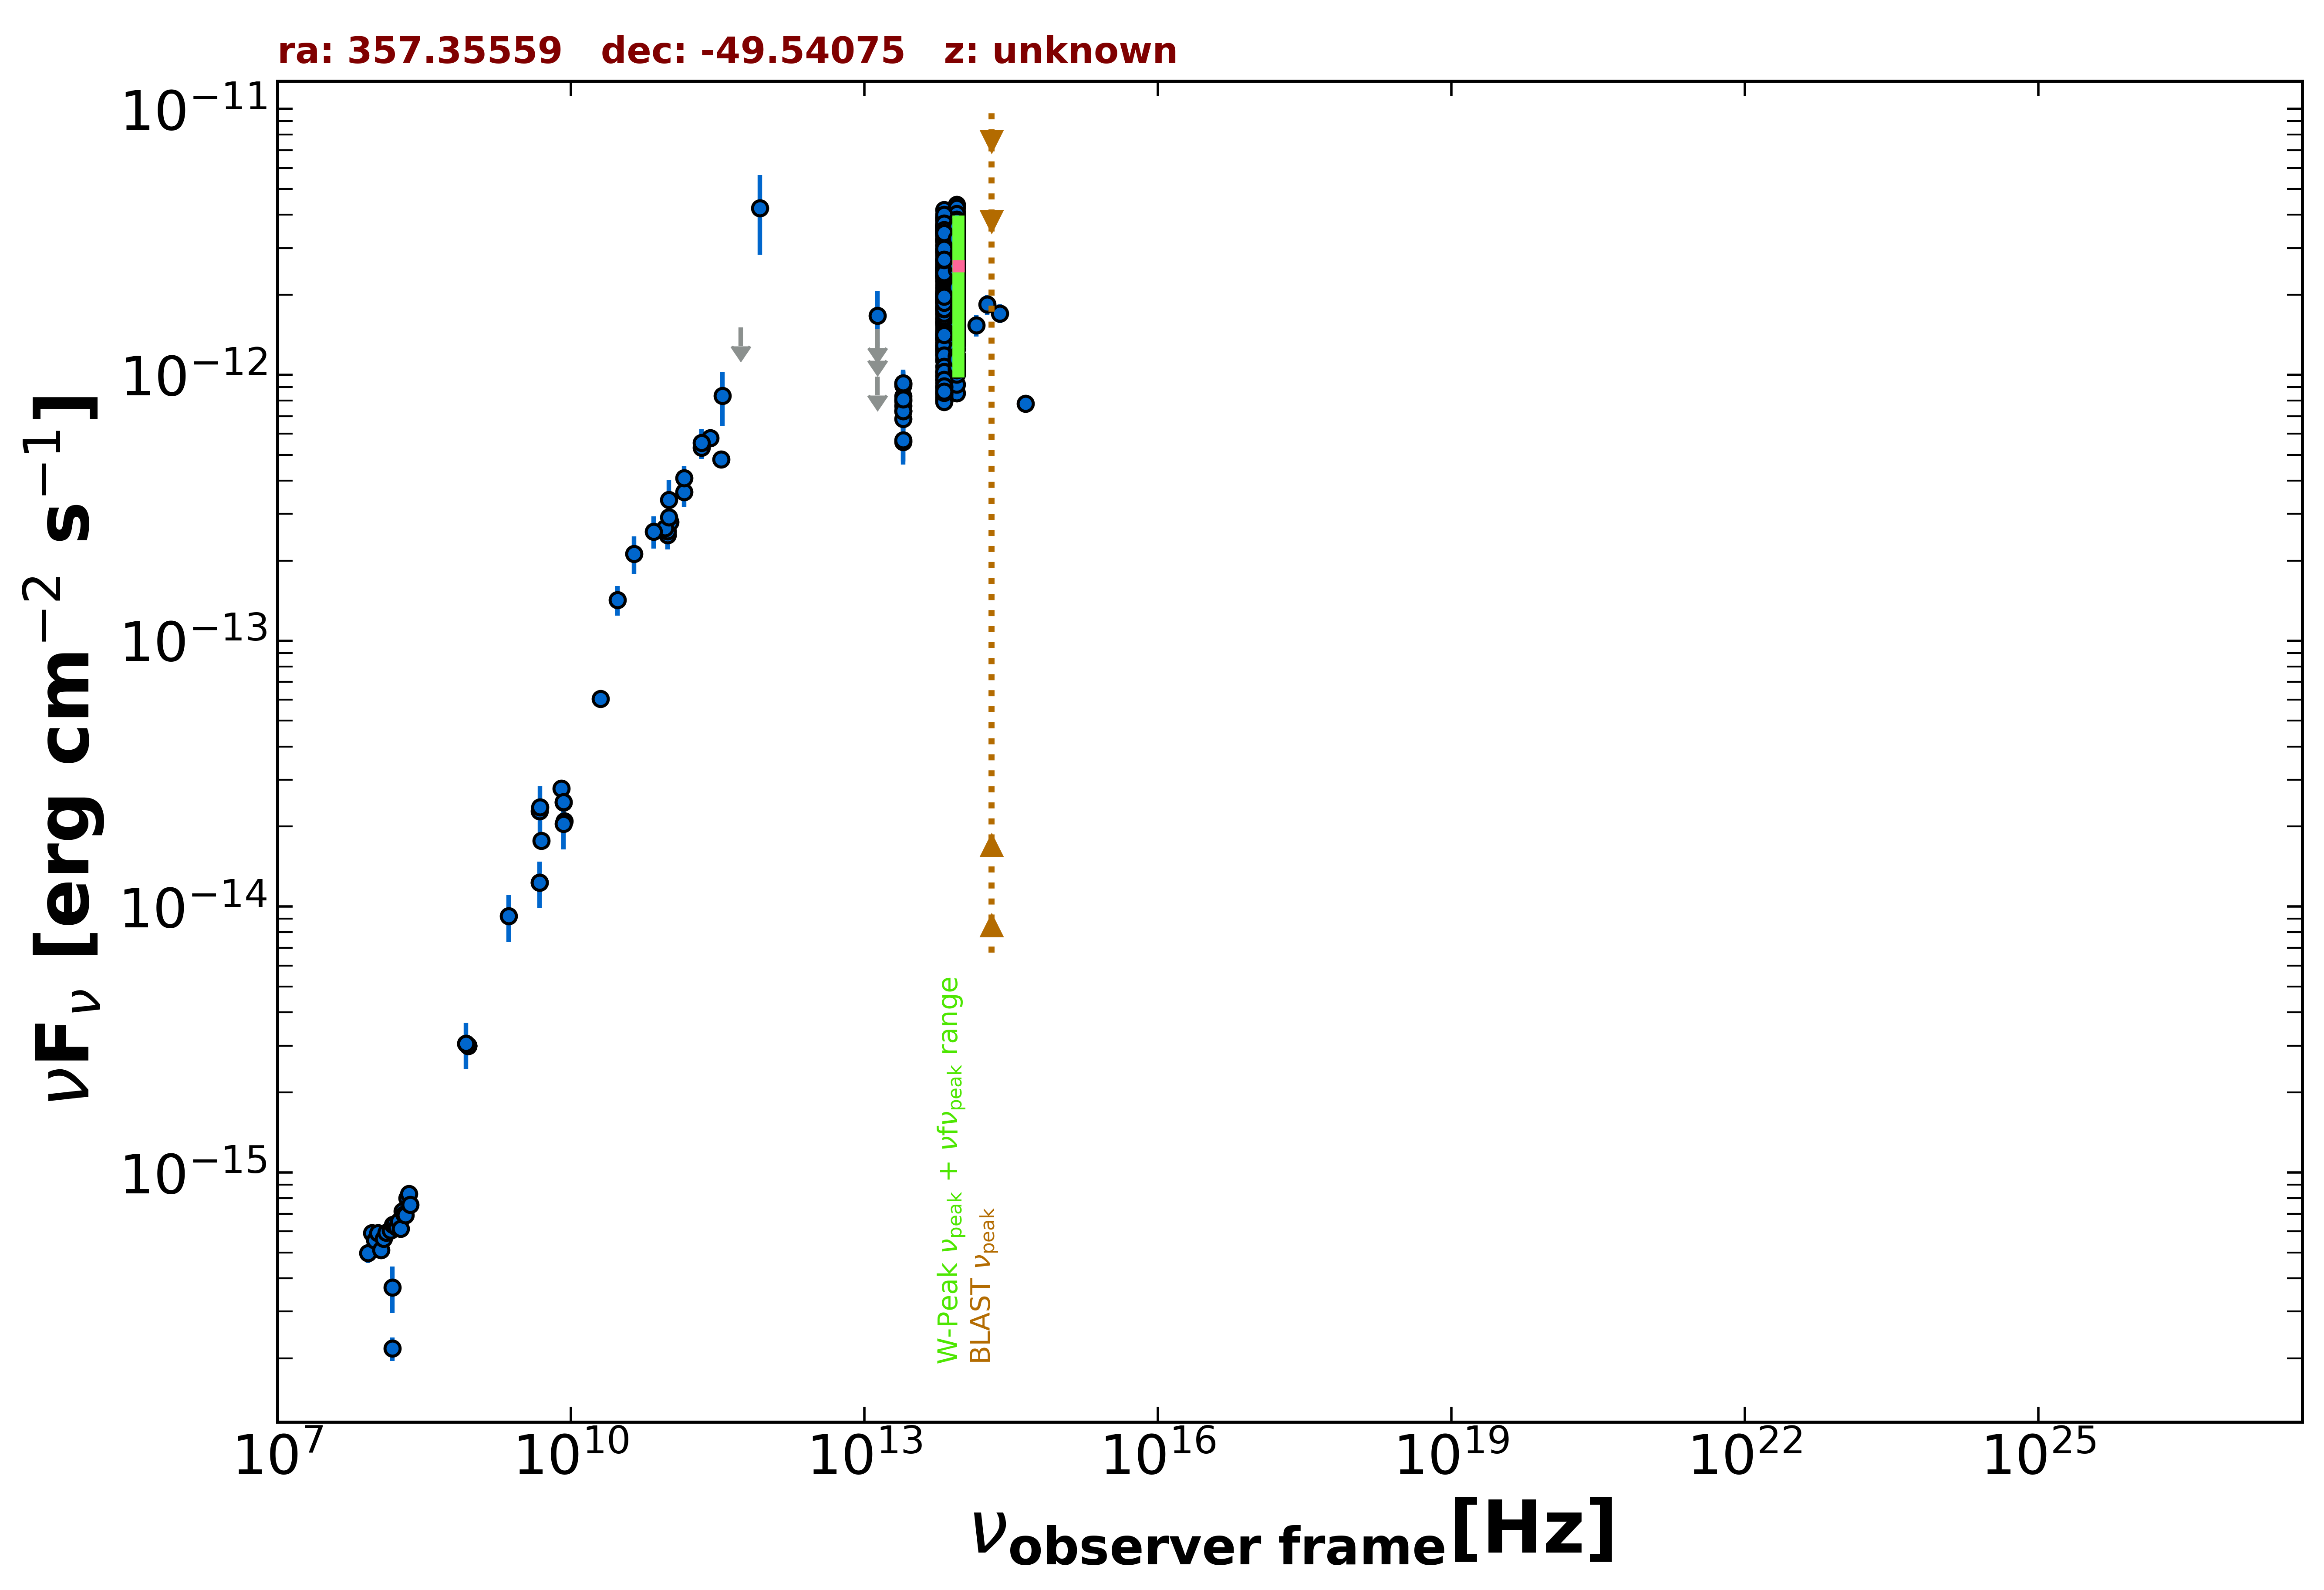

Values plotted in this chart, from the file beside it:
freq., flux, err_flux, MJD_start, MJD_end, flag, catalog, reference
8.870e+08, 2.990e-15, 2.150e-16, 55000, 55000, , RACS, Hale et al. 2021  PASA  38  e058
8.870e+08, 2.990e-15, 2.150e-16, 55000, 55000, , RACS, Hale et al. 2021  PASA  38  e058
8.870e+08, 2.990e-15, 2.150e-16, 55000, 55000, , RACS, Hale et al. 2021  PASA  38  e058
8.870e+08, 2.990e-15, 2.150e-16, 55000, 55000, , RACS, Hale et al. 2021  PASA  38  e058
8.430e+08, 3.050e-15, 9.200e-17, 55000, 55000, , SUMSS, Manch et al. 2003  MNRAS  342  1117
1.500e+08, 2.177e-16, 2.225e-17, 55000, 55000, , TGSS150, Intema et al. 2017  A&A  598  A781
5.000e+09, 1.770e-14, 9.000e-16, 55000, 55000, , AT20G, Murphy et al. 2010  MNRAS  402  2403
8.000e+09, 2.784e-14, 1.360e-15, 55000, 55000, , AT20G, Murphy et al. 2010  MNRAS  402  2403
2.000e+10, 6.040e-14, 2.600e-15, 55000, 55000, , AT20G, Murphy et al. 2010  MNRAS  402  2403
4.800e+09, 1.234e-14, 3.850e-16, 55000, 55000, , ATPMN, McConnell et al. 2012  MNRAS  422  1527
8.600e+09, 2.098e-14, 1.290e-15, 55000, 55000, , ATPMN, McConnell et al. 2012  MNRAS  422  1527
8.400e+09, 2.466e-14, 0.000e+00, 55000, 55000, , CRATES, Healey et al. 2007  ApJS  171  61
4.800e+09, 2.285e-14, 1.250e-15, 55000, 55000, , PMN, Griffith et al. 1993-1996  VizieR  VIII/…
9.744e+10, 2.494e-13, 2.925e-14, 56904, 56904, , ALMA, Bonato et al. 2019  MNRAS  485  1188
9.744e+10, 2.582e-13, 2.920e-14, 56910, 56910, , ALMA, Bonato et al. 2019  MNRAS  485  1188
1.035e+11, 2.795e-13, 1.035e-14, 57448, 57448, , ALMA, Bonato et al. 2019  MNRAS  485  1188
9.150e+10, 2.653e-13, 9.150e-15, 57448, 57448, , ALMA, Bonato et al. 2019  MNRAS  485  1188
3.435e+11, 4.809e-13, 3.440e-14, 57448, 57448, , ALMA, Bonato et al. 2019  MNRAS  485  1188
2.651e+11, 5.780e-13, 2.890e-14, 57695, 57695, , ALMA, Bonato et al. 2019  MNRAS  485  1188
1.000e+11, 3.387e-13, 6.295e-14, 55000, 55000, , PCCS2100, GHz The Planck Collaboration 2018  A&A  …
1.430e+11, 3.623e-13, 4.485e-14, 55000, 55000, , PCCS2143, GHz The Planck Collaboration 2018  A&A  …
2.170e+11, 5.323e-13, 5.010e-14, 55000, 55000, , PCCS2217, GHz The Planck Collaboration 2018  A&A  …
3.000e+10, 1.425e-13, 1.830e-14, 55000, 55000, , PCNT, The Planck Collaboration 2018  A&A  619 …
4.400e+10, 2.125e-13, 3.450e-14, 55000, 55000, , PCNT, The Planck Collaboration 2018  A&A  619 …
7.000e+10, 2.575e-13, 3.570e-14, 55000, 55000, , PCNT, The Planck Collaboration 2018  A&A  619 …
1.000e+11, 2.914e-13, 3.120e-14, 55000, 55000, , PCNT, The Planck Collaboration 2018  A&A  619 …
1.430e+11, 4.088e-13, 4.435e-14, 55000, 55000, , PCNT, The Planck Collaboration 2018  A&A  619 …
2.170e+11, 5.560e-13, 7.070e-14, 55000, 55000, , PCNT, The Planck Collaboration 2018  A&A  619 …
3.530e+11, 8.347e-13, 1.932e-13, 55000, 55000, , PCNT, The Planck Collaboration 2018  A&A  619 …
5.450e+11, 1.507e-12, 0.000e+00, 55000, 55000, UL, PCNT, The Planck Collaboration 2018  A&A  619 …
8.570e+11, 4.233e-12, 1.407e-12, 55000, 55000, , PCNT, The Planck Collaboration 2018  A&A  619 …
1.389e+14, 1.536e-12, 1.405e-13, 55000, 55000, , 2MASS, Skrutskie et al. 2006  AJ  131  1163
1.804e+14, 1.842e-12, 1.580e-13, 55000, 55000, , 2MASS, Skrutskie et al. 2006  AJ  131  1163
2.427e+14, 1.703e-12, 1.380e-13, 55000, 55000, , 2MASS, Skrutskie et al. 2006  AJ  131  1163
8.817e+13, 1.770e-12, 4.000e-15, 55000, 55000, , UNWISE, Schlafly et al. 2019  ApJS  240  30
6.517e+13, 1.585e-12, 5.000e-15, 55000, 55000, , UNWISE, Schlafly et al. 2019  ApJS  240  30
8.817e+13, 1.098e-12, 2.500e-14, 55000, 55000, , WISE, Wright et al. 2010  AJ  140  1868
6.517e+13, 9.050e-13, 2.085e-14, 55000, 55000, , WISE, Wright et al. 2010  AJ  140  1868
2.498e+13, 7.662e-13, 3.885e-14, 55000, 55000, , WISE, Wright et al. 2010  AJ  140  1868
1.363e+13, 9.962e-13, 1.503e-13, 55000, 55000, , WISE, Wright et al. 2010  AJ  140  1868
8.817e+13, 1.674e-12, 5.350e-14, 57342, 57342, , NEOWISE, Mainzer et al. 2014  ApJ  792  30
6.517e+13, 1.614e-12, 6.400e-14, 57342, 57342, , NEOWISE, Mainzer et al. 2014  ApJ  792  30
8.817e+13, 1.642e-12, 5.000e-14, 57343, 57343, , NEOWISE, Mainzer et al. 2014  ApJ  792  30
6.517e+13, 1.563e-12, 6.500e-14, 57343, 57343, , NEOWISE, Mainzer et al. 2014  ApJ  792  30
8.817e+13, 1.695e-12, 5.000e-14, 57343, 57343, , NEOWISE, Mainzer et al. 2014  ApJ  792  30
6.517e+13, 1.586e-12, 5.400e-14, 57343, 57343, , NEOWISE, Mainzer et al. 2014  ApJ  792  30
8.817e+13, 1.660e-12, 4.550e-14, 57343, 57343, , NEOWISE, Mainzer et al. 2014  ApJ  792  30
6.517e+13, 1.429e-12, 5.100e-14, 57343, 57343, , NEOWISE, Mainzer et al. 2014  ApJ  792  30
8.817e+13, 1.629e-12, 4.500e-14, 57342, 57342, , NEOWISE, Mainzer et al. 2014  ApJ  792  30
6.517e+13, 1.547e-12, 5.800e-14, 57342, 57342, , NEOWISE, Mainzer et al. 2014  ApJ  792  30
8.817e+13, 1.616e-12, 4.450e-14, 57343, 57343, , NEOWISE, Mainzer et al. 2014  ApJ  792  30
6.517e+13, 1.715e-12, 1.155e-13, 57343, 57343, , NEOWISE, Mainzer et al. 2014  ApJ  792  30
8.817e+13, 1.669e-12, 4.750e-14, 57342, 57342, , NEOWISE, Mainzer et al. 2014  ApJ  792  30
6.517e+13, 1.593e-12, 5.700e-14, 57342, 57342, , NEOWISE, Mainzer et al. 2014  ApJ  792  30
8.817e+13, 1.579e-12, 4.900e-14, 57342, 57342, , NEOWISE, Mainzer et al. 2014  ApJ  792  30
6.517e+13, 1.579e-12, 5.550e-14, 57342, 57342, , NEOWISE, Mainzer et al. 2014  ApJ  792  30
8.817e+13, 1.762e-12, 5.000e-14, 57342, 57342, , NEOWISE, Mainzer et al. 2014  ApJ  792  30
6.517e+13, 1.695e-12, 9.700e-14, 57342, 57342, , NEOWISE, Mainzer et al. 2014  ApJ  792  30
8.817e+13, 1.664e-12, 4.600e-14, 57342, 57342, , NEOWISE, Mainzer et al. 2014  ApJ  792  30
6.517e+13, 1.681e-12, 7.450e-14, 57342, 57342, , NEOWISE, Mainzer et al. 2014  ApJ  792  30
... 656 more rows
